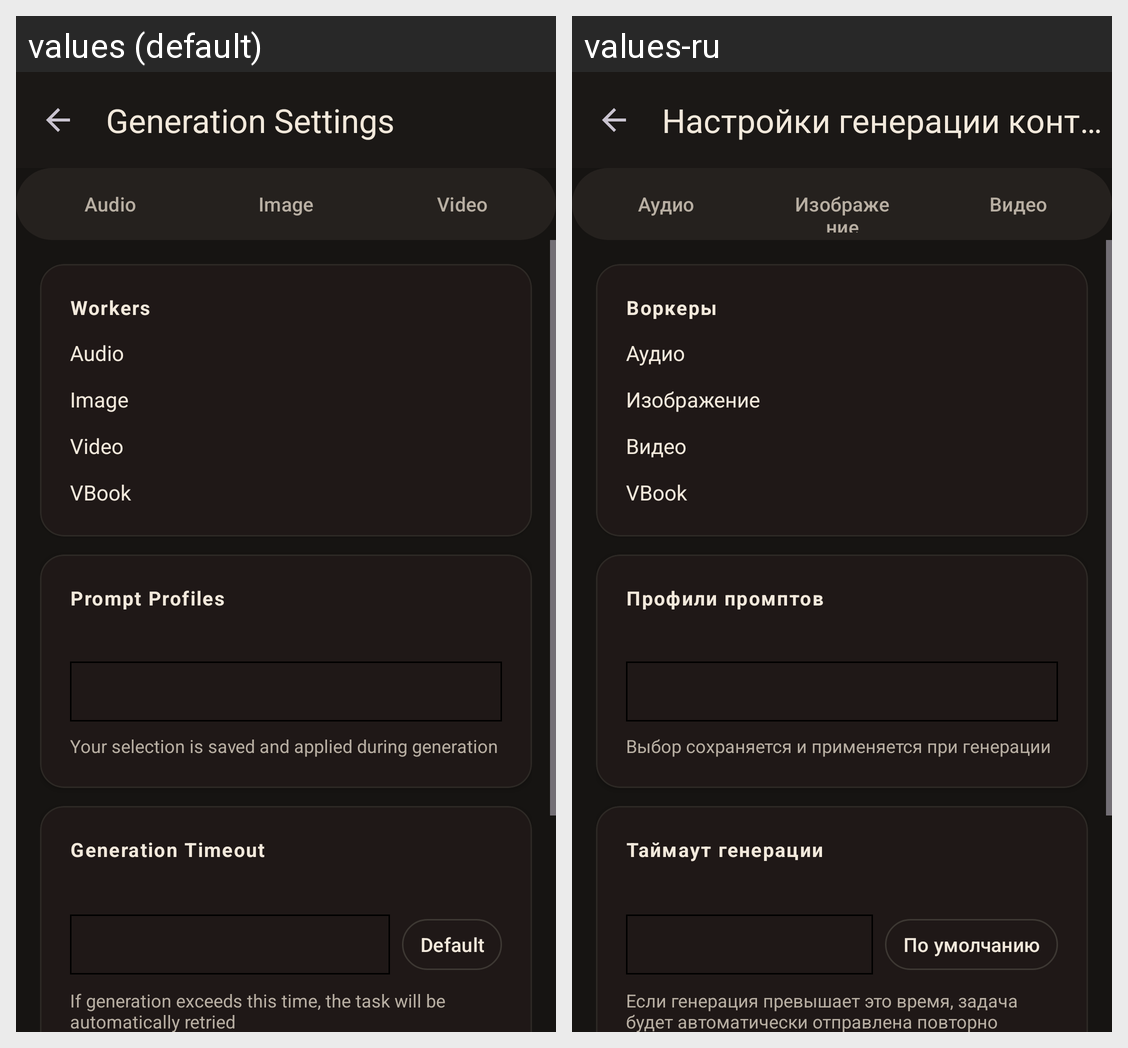

Here is an Android app screen in its default locale and in the app's own translations. Write out the translated-string differences for the strings that appear on this screen.
Android screen res/layout/fragment_worker_settings.xml rendered under 2 locales, left to right: values (default), values-ru. Device: Nexus 5 (rendered at 1080×1920; each locale shown at half size, 540×960, under a caption strip naming it); theme Theme.Animastor.
Strings drawn on this screen, with the default value and each locale's value (text and hints the layout hard-codes, and strings that could not be matched under every locale, appear in the picture but are not listed):

worker_settings_title
  values: Generation Settings
  values-ru: Настройки генерации контента

layer_audio
  values: Audio
  values-ru: Аудио

layer_image
  values: Image
  values-ru: Изображение

layer_video
  values: Video
  values-ru: Видео

worker_settings_workers_title
  values: Workers
  values-ru: Воркеры

worker_vbook
  values: VBook
  values-ru: VBook

settings_prompt_profiles
  values: Prompt Profiles
  values-ru: Профили промптов

settings_profiles_saved_and_applied
  values: Your selection is saved and applied during generation
  values-ru: Выбор сохраняется и применяется при генерации

worker_settings_timeout_title
  values: Generation Timeout
  values-ru: Таймаут генерации

worker_settings_default
  values: Default
  values-ru: По умолчанию

worker_settings_timeout_desc
  values: If generation exceeds this time, the task will be automatically retried
  values-ru: Если генерация превышает это время, задача будет автоматически отправлена повторно
